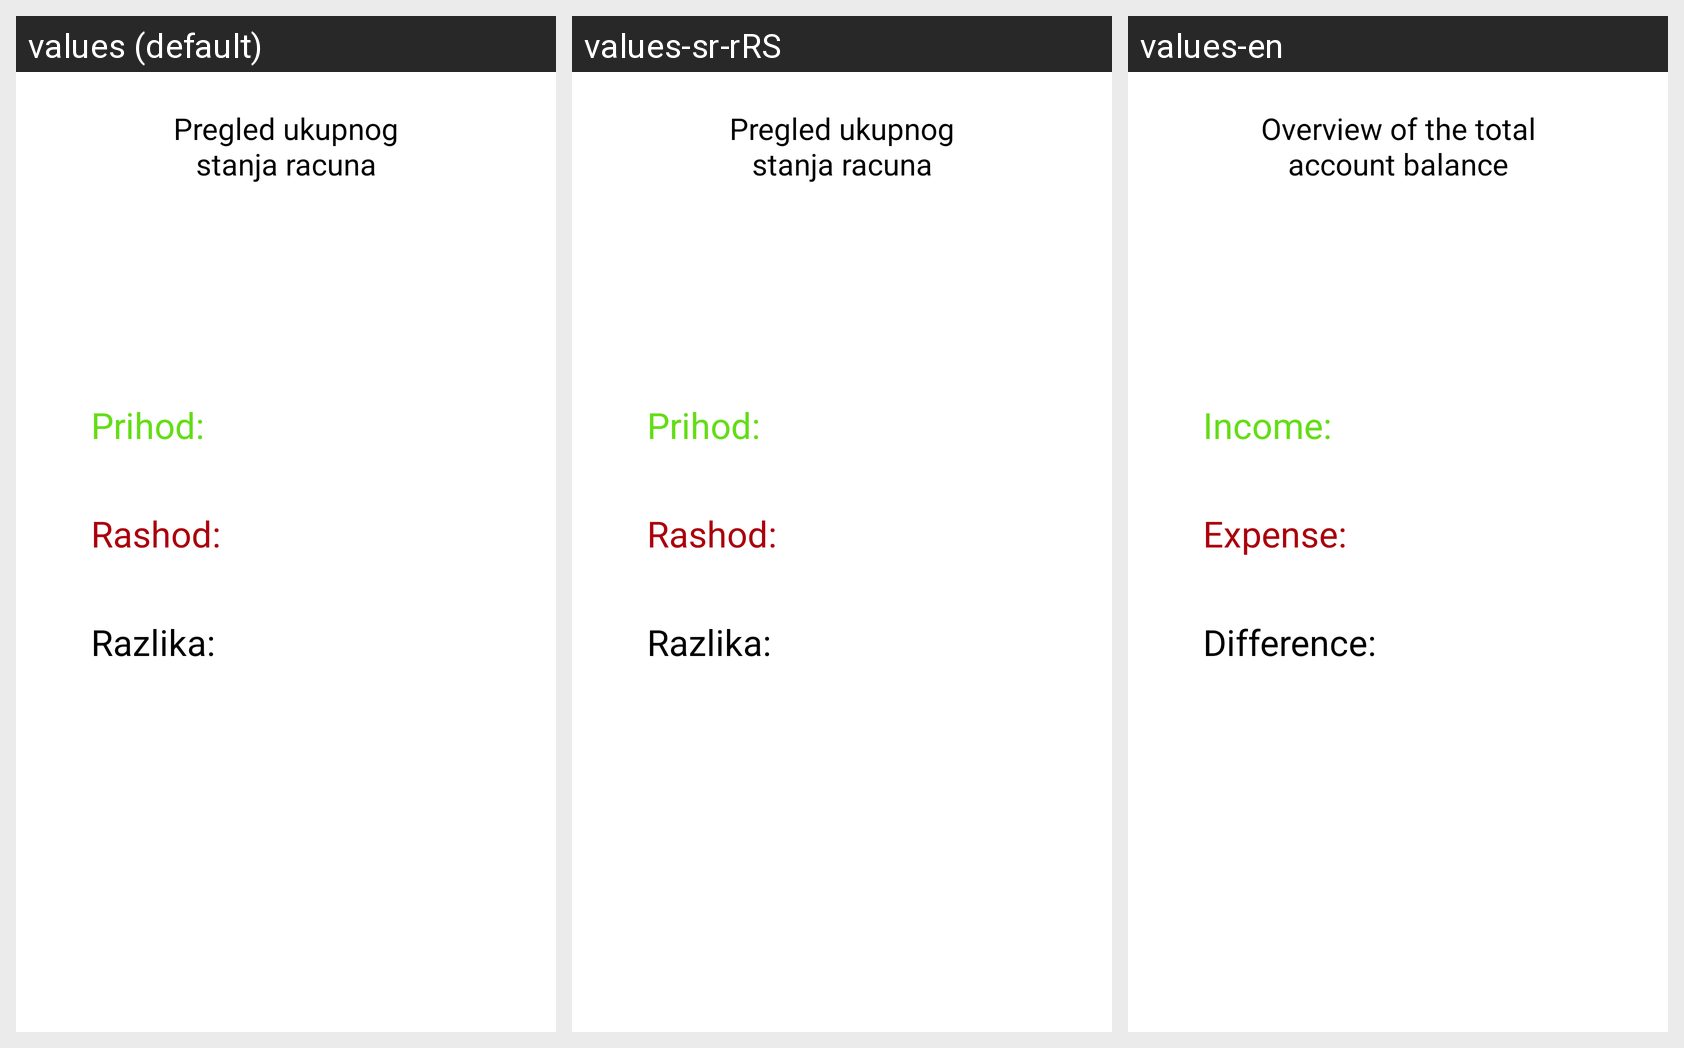

This grid shows one Android layout under several languages. Give, for every string resource on the screen, its name, the default text and each shown locale's text.
Android screen res/layout/fragment_balance.xml rendered under 3 locales, left to right: values (default), values-sr-rRS, values-en. Device: Nexus 5 (rendered at 1080×1920; each locale shown at half size, 540×960, under a caption strip naming it); theme Theme.Rsrafprojekat1stefan_karaferovic_rn7719.
Strings drawn on this screen, with the default value and each locale's value (text and hints the layout hard-codes, and strings that could not be matched under every locale, appear in the picture but are not listed):

pregled_ukupnog_stanja_racuna
  values: Pregled ukupnog stanja racuna
  values-sr-rRS: Pregled ukupnog stanja racuna
  values-en: Overview of the total account balance

prihod
  values: Prihod:
  values-sr-rRS: Prihod:
  values-en: Income:

rashod
  values: Rashod:
  values-sr-rRS: Rashod:
  values-en: Expense:

razlika
  values: Razlika:
  values-sr-rRS: Razlika:
  values-en: Difference:
